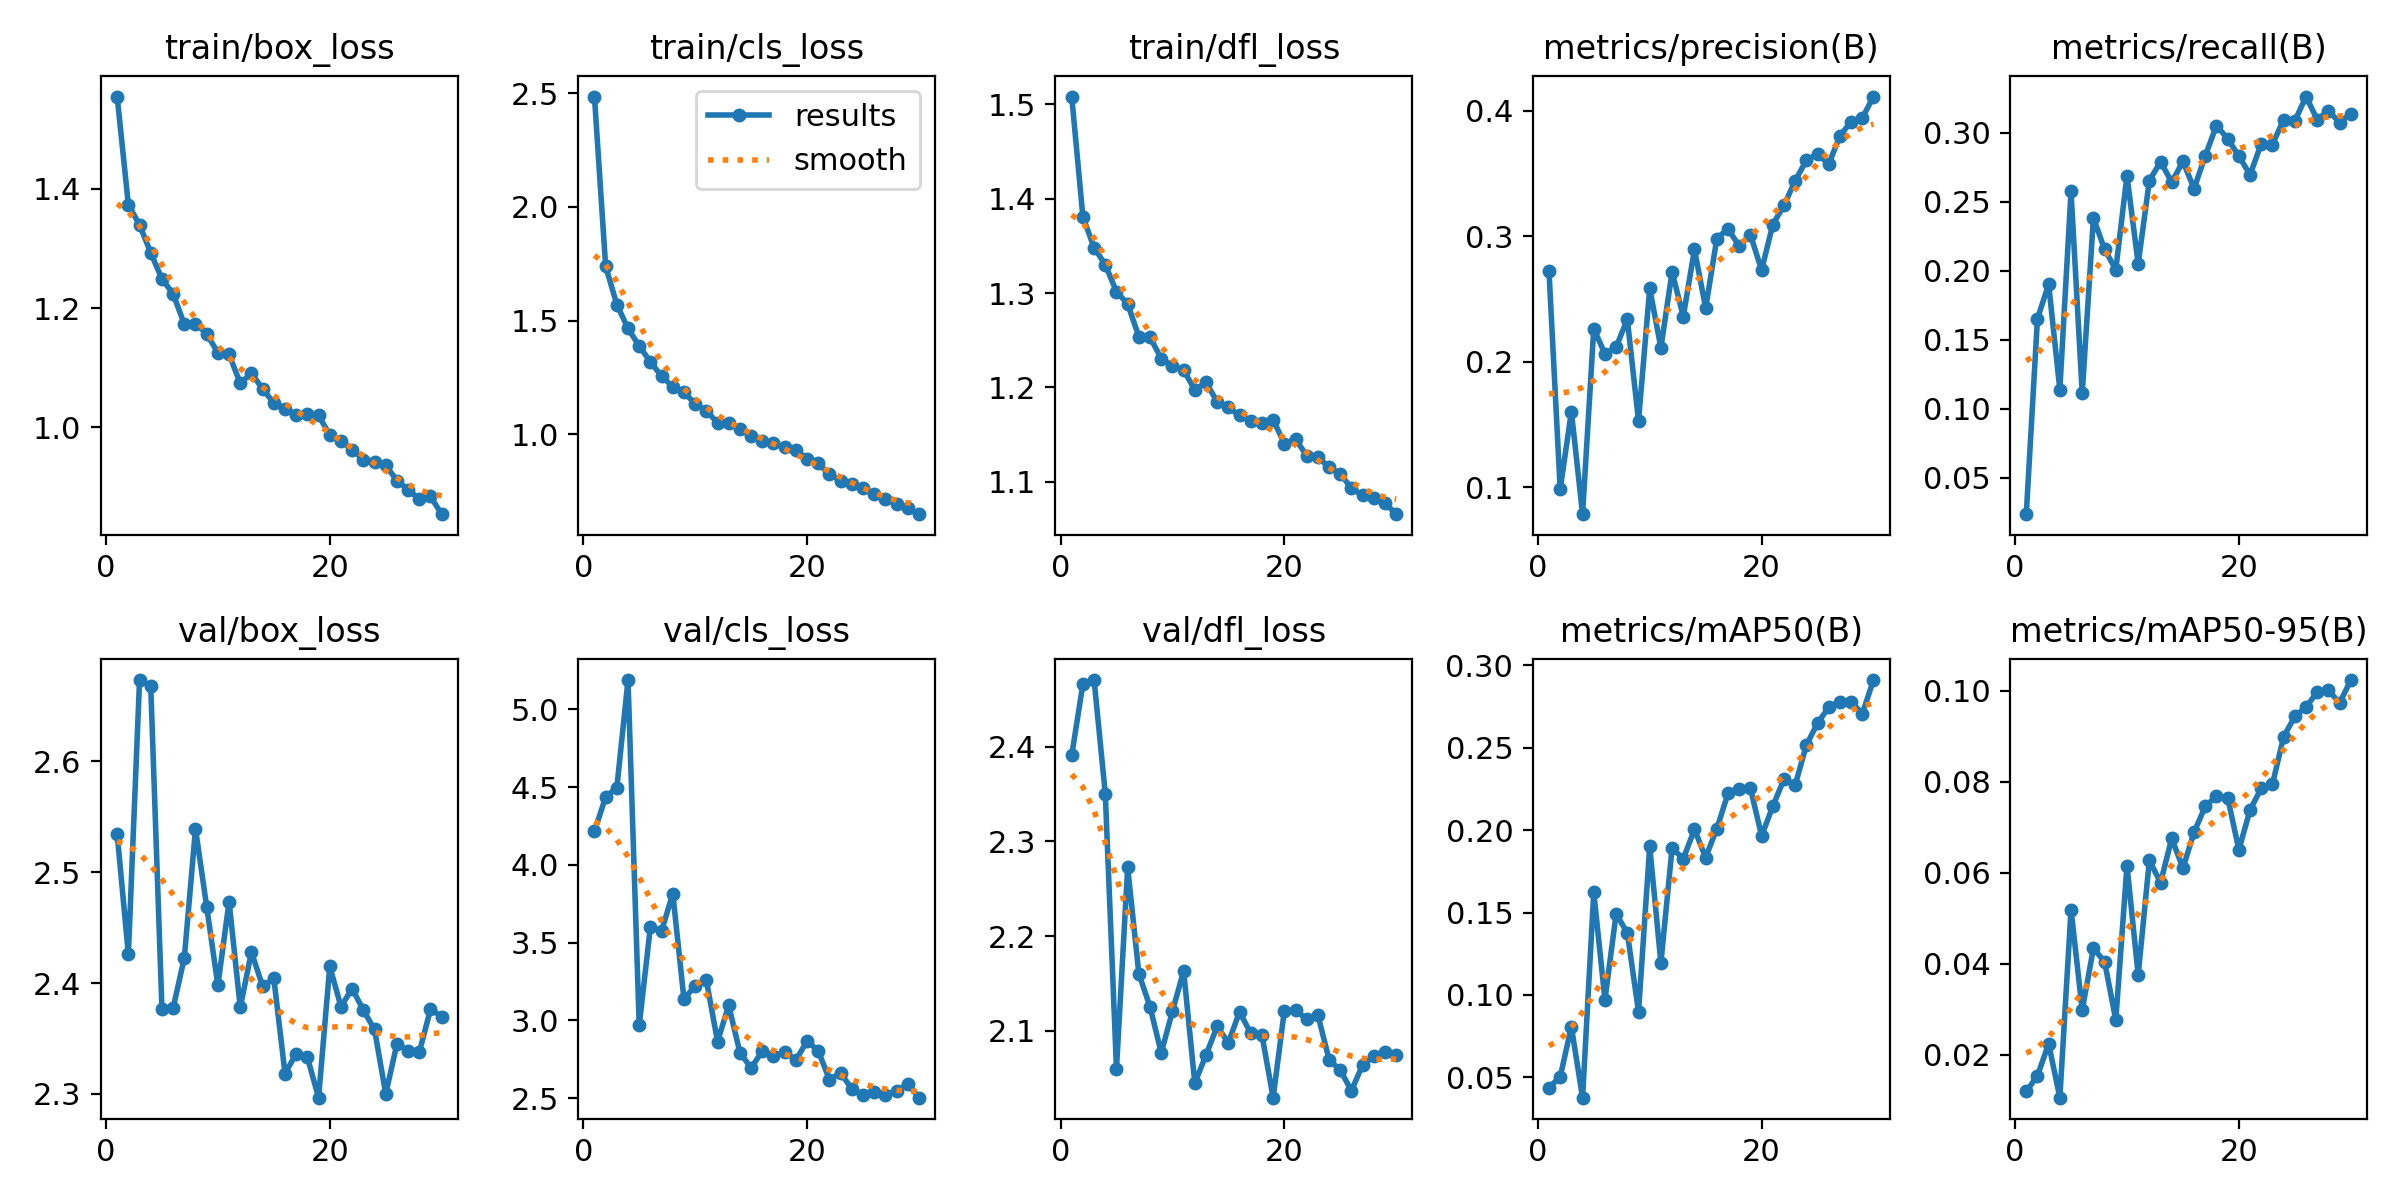

The data file committed next to this chart (first rows):
epoch, train/box_loss, train/cls_loss, train/dfl_loss, metrics/precision(B), metrics/recall(B), metrics/mAP50(B), metrics/mAP50-95(B), val/box_loss, val/cls_loss, val/dfl_loss, lr/pg0, lr/pg1, lr/pg2
1, 1.555, 2.486, 1.508, 0.2723, 0.02362, 0.04376, 0.01193, 2.534, 4.216, 2.391, 0.0005499, 0.0005499, 0.0005499
2, 1.374, 1.74, 1.381, 0.09841, 0.1653, 0.05021, 0.01536, 2.426, 4.437, 2.466, 0.001069, 0.001069, 0.001069
3, 1.339, 1.571, 1.348, 0.1604, 0.1903, 0.0807, 0.02242, 2.673, 4.496, 2.471, 0.001552, 0.001552, 0.001552
4, 1.293, 1.465, 1.33, 0.07863, 0.114, 0.03762, 0.01056, 2.668, 5.189, 2.35, 0.001502, 0.001502, 0.001502
5, 1.249, 1.387, 1.302, 0.2264, 0.2576, 0.1623, 0.05188, 2.377, 2.967, 2.06, 0.001502, 0.001502, 0.001502
6, 1.224, 1.318, 1.288, 0.2062, 0.1113, 0.09714, 0.02985, 2.377, 3.602, 2.272, 0.001447, 0.001447, 0.001447
7, 1.173, 1.254, 1.254, 0.2117, 0.2384, 0.1492, 0.0434, 2.423, 3.575, 2.16, 0.001392, 0.001392, 0.001392
8, 1.174, 1.209, 1.253, 0.2339, 0.2156, 0.1376, 0.04043, 2.539, 3.815, 2.125, 0.001337, 0.001337, 0.001337
9, 1.157, 1.184, 1.231, 0.1529, 0.201, 0.0899, 0.02764, 2.469, 3.136, 2.077, 0.001282, 0.001282, 0.001282
10, 1.125, 1.134, 1.222, 0.2584, 0.2691, 0.1902, 0.06157, 2.398, 3.222, 2.12, 0.001227, 0.001227, 0.001227
11, 1.122, 1.103, 1.219, 0.2112, 0.2051, 0.1194, 0.03753, 2.473, 3.258, 2.163, 0.001172, 0.001172, 0.001172
12, 1.073, 1.05, 1.197, 0.2716, 0.2654, 0.1891, 0.0627, 2.378, 2.864, 2.045, 0.001117, 0.001117, 0.001117
13, 1.091, 1.047, 1.206, 0.236, 0.2792, 0.1826, 0.05783, 2.428, 3.096, 2.074, 0.001062, 0.001062, 0.001062
14, 1.064, 1.022, 1.185, 0.2895, 0.2644, 0.2005, 0.06753, 2.397, 2.792, 2.105, 0.001007, 0.001007, 0.001007
15, 1.041, 0.9921, 1.179, 0.2427, 0.2793, 0.1834, 0.06102, 2.404, 2.693, 2.087, 0.0009519, 0.0009519, 0.0009519
16, 1.031, 0.9714, 1.17, 0.2981, 0.2597, 0.2009, 0.06892, 2.318, 2.802, 2.12, 0.0008969, 0.0008969, 0.0008969
17, 1.02, 0.9614, 1.164, 0.3059, 0.2836, 0.2224, 0.07461, 2.336, 2.767, 2.097, 0.0008418, 0.0008418, 0.0008418
18, 1.022, 0.9418, 1.162, 0.292, 0.3054, 0.2249, 0.07683, 2.333, 2.799, 2.095, 0.0007868, 0.0007868, 0.0007868
19, 1.02, 0.9299, 1.166, 0.3011, 0.2958, 0.2255, 0.07648, 2.297, 2.744, 2.029, 0.0007318, 0.0007318, 0.0007318
20, 0.9868, 0.8917, 1.141, 0.273, 0.2833, 0.1965, 0.06503, 2.415, 2.866, 2.121, 0.0006768, 0.0006768, 0.0006768
21, 0.9769, 0.8708, 1.145, 0.3093, 0.2696, 0.2145, 0.0738, 2.379, 2.804, 2.122, 0.0006218, 0.0006218, 0.0006218
22, 0.9624, 0.8227, 1.128, 0.3246, 0.2923, 0.231, 0.07857, 2.395, 2.619, 2.112, 0.0005668, 0.0005668, 0.0005668
23, 0.9454, 0.7951, 1.126, 0.3442, 0.2916, 0.2274, 0.07944, 2.376, 2.663, 2.116, 0.0005118, 0.0005118, 0.0005118
24, 0.9415, 0.7821, 1.116, 0.3604, 0.3097, 0.2516, 0.08989, 2.358, 2.558, 2.07, 0.0004568, 0.0004568, 0.0004568
25, 0.9358, 0.7625, 1.108, 0.3655, 0.3087, 0.265, 0.09434, 2.3, 2.522, 2.058, 0.0004017, 0.0004017, 0.0004017
26, 0.9104, 0.7371, 1.093, 0.3574, 0.3264, 0.2746, 0.09641, 2.345, 2.54, 2.037, 0.0003467, 0.0003467, 0.0003467
27, 0.895, 0.7135, 1.086, 0.3799, 0.3097, 0.278, 0.0997, 2.339, 2.521, 2.064, 0.0002917, 0.0002917, 0.0002917
28, 0.8792, 0.6927, 1.083, 0.3912, 0.3162, 0.2778, 0.1002, 2.338, 2.546, 2.073, 0.0002367, 0.0002367, 0.0002367
29, 0.8838, 0.6731, 1.078, 0.3942, 0.3075, 0.2708, 0.09725, 2.376, 2.593, 2.077, 0.0001817, 0.0001817, 0.0001817
30, 0.8539, 0.6477, 1.066, 0.4112, 0.3141, 0.2911, 0.1023, 2.37, 2.502, 2.075, 0.0001267, 0.0001267, 0.0001267
